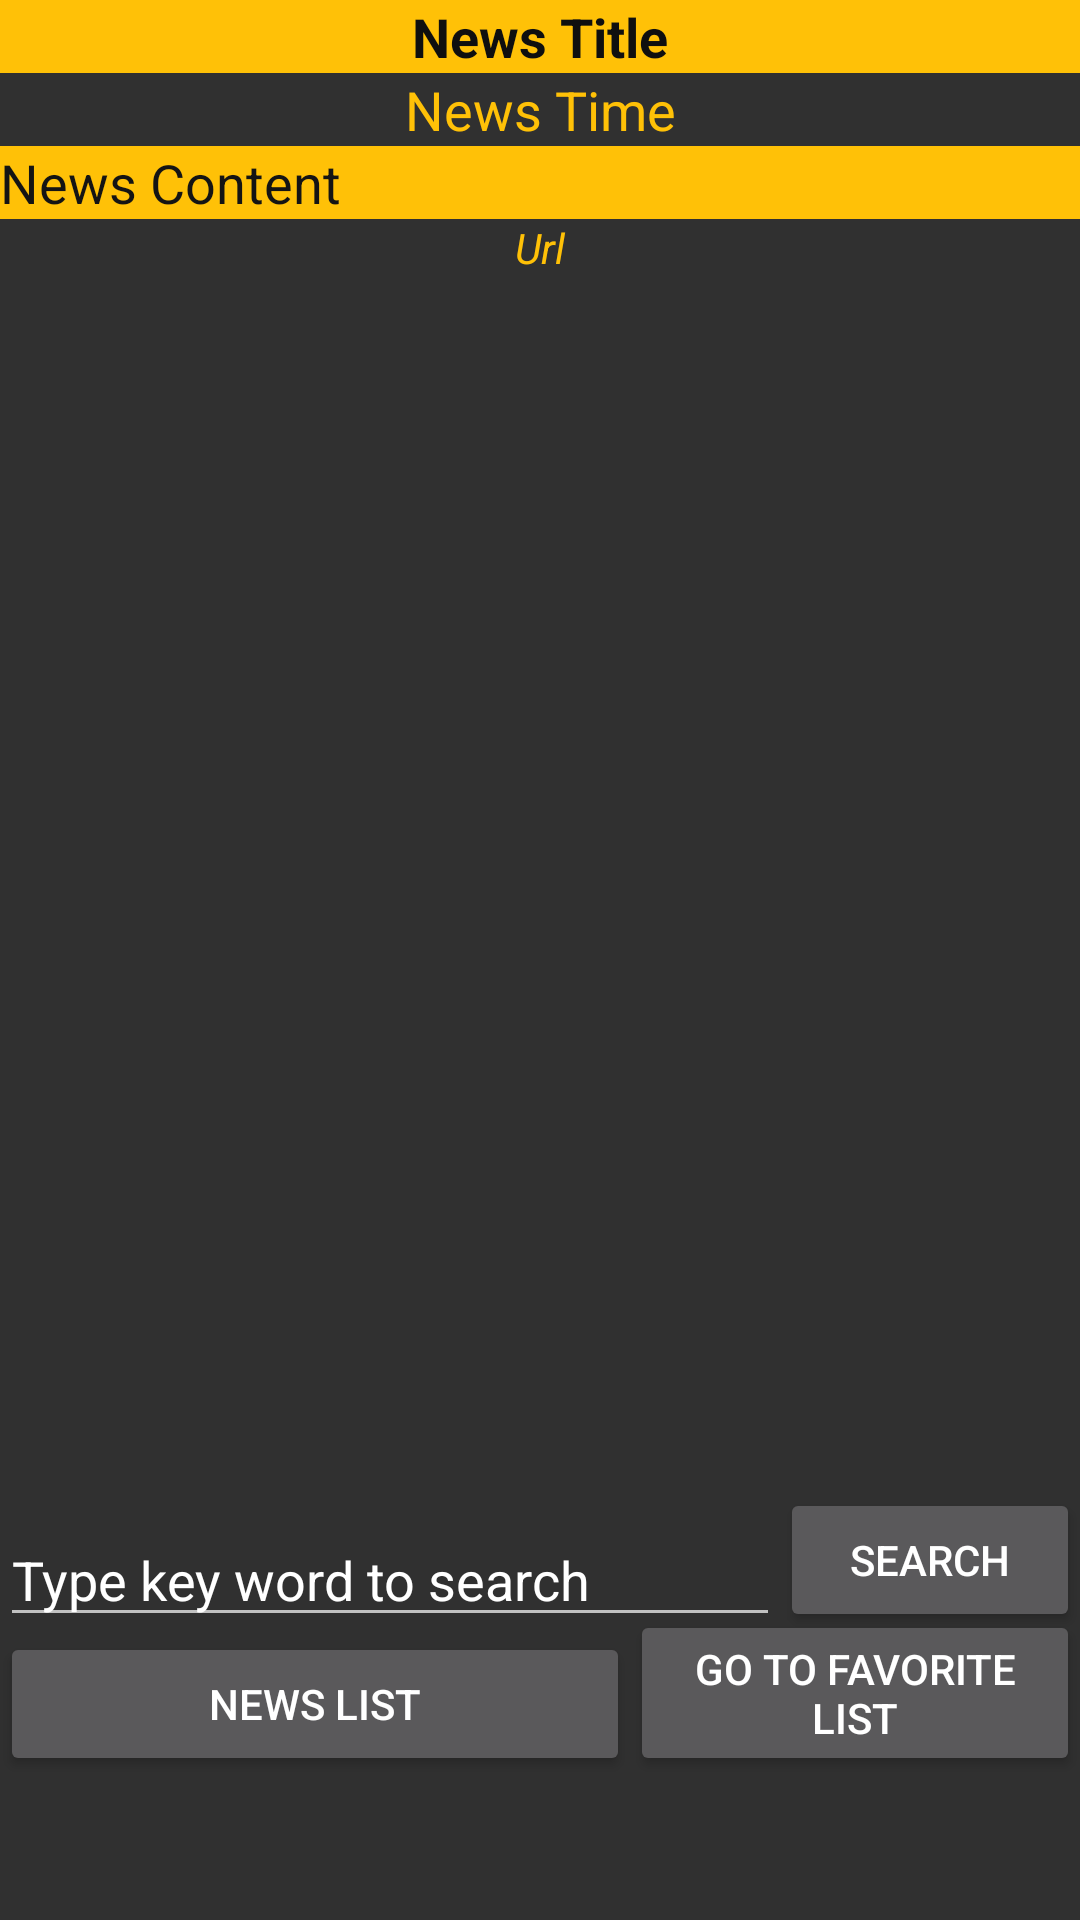

Here is an Android app screen rendered from its layout file. Give the layout XML and the strings, colors and styles it references.
<!-- AndroidManifest.xml: application theme AppTheme -->
<!-- res/layout/activity_bbc_details.xml -->
<?xml version="1.0" encoding="utf-8"?>
<RelativeLayout xmlns:android="http://schemas.android.com/apk/res/android"
    android:layout_width="match_parent" android:layout_height="match_parent">


    <TextView
        android:id="@+id/bbc_tv2"
        android:layout_width="match_parent"
        android:layout_height="wrap_content"
        android:background="#FFC107"
        android:gravity="center"
        android:text="News Title"
        android:textColor="#0F0F0F"
        android:textSize="18sp"
        android:textStyle="bold" />

    <TextView
        android:id="@+id/bbc_tv3"
        android:layout_width="match_parent"
        android:layout_height="wrap_content"
        android:layout_below="@id/bbc_tv2"
        android:gravity="center"
        android:text="News Time"
        android:textColor="#FFC107"
        android:textSize="18sp" />

    <TextView
        android:id="@+id/bbc_tv4"
        android:layout_width="match_parent"
        android:layout_height="wrap_content"
        android:layout_below="@id/bbc_tv3"
        android:background="#FFC107"
        android:text="News Content"
        android:textColor="#141414"
        android:textSize="18sp" />

    <TextView
        android:id="@+id/bbc_tv5"
        android:layout_width="match_parent"
        android:layout_height="wrap_content"
        android:layout_below="@id/bbc_tv4"
        android:text="Url"
        android:textColor="#FFC107"
        android:textSize="14sp"
        android:textStyle="italic"
        android:gravity="center"/>


    <EditText
        android:id="@+id/bbc_et2"
        android:layout_width="match_parent"
        android:layout_height="wrap_content"
        android:layout_above="@+id/bbc_bt3"
        android:layout_marginBottom="-2dp"
        android:layout_toLeftOf="@+id/bbc_bt5"
        android:text="@string/bbc_et1" />

    <Button
        android:id="@+id/bbc_bt3"
        android:layout_width="210dp"
        android:layout_height="wrap_content"
        android:text="@string/bbc_bt4"
        android:layout_above="@+id/bbc_bar2"
        />

    <Button
        android:id="@+id/bbc_bt4"
        android:layout_width="210dp"
        android:layout_height="wrap_content"
        android:layout_above="@+id/bbc_bar2"
        android:text="@string/bbc_bt2"
        android:layout_toRightOf="@id/bbc_bt3"
        />

    <Button
        android:id="@+id/bbc_bt5"
        android:layout_width="100dp"
        android:layout_height="wrap_content"
        android:text="@string/bbc_bt1"
        android:layout_above="@id/bbc_bt3"
        android:layout_alignParentRight="true"
        />

    <ProgressBar
        android:id="@+id/bbc_bar2"
        android:layout_width="match_parent"
        android:layout_height="wrap_content"
        android:layout_alignParentBottom="true"
        />

</RelativeLayout>
<!-- resources referenced by this layout -->
<resources>
  <string name="bbc_bt1">Search</string>
  <string name="bbc_bt2">Go to favorite list</string>
  <string name="bbc_bt4">News list</string>
  <string name="bbc_et1">Type key word to search</string>
  <style name="AppTheme" parent="Theme.AppCompat.NoActionBar">
          
          <item name="colorPrimary">@color/colorPrimary</item>
          <item name="colorPrimaryDark">@color/colorPrimaryDark</item>
          <item name="colorAccent">@color/colorAccent</item>
  
          <item name="windowActionBar">false</item>
          <item name="windowNoTitle">true</item>
      </style>
  <!-- not gathered from this repository: default colours our renderer supplied (Android Studio template values) -->
  <color name="colorPrimary">#FF6200EE</color>
  <color name="colorPrimaryDark">#FF3700B3</color>
  <color name="colorAccent">#FF03DAC5</color>
</resources>
